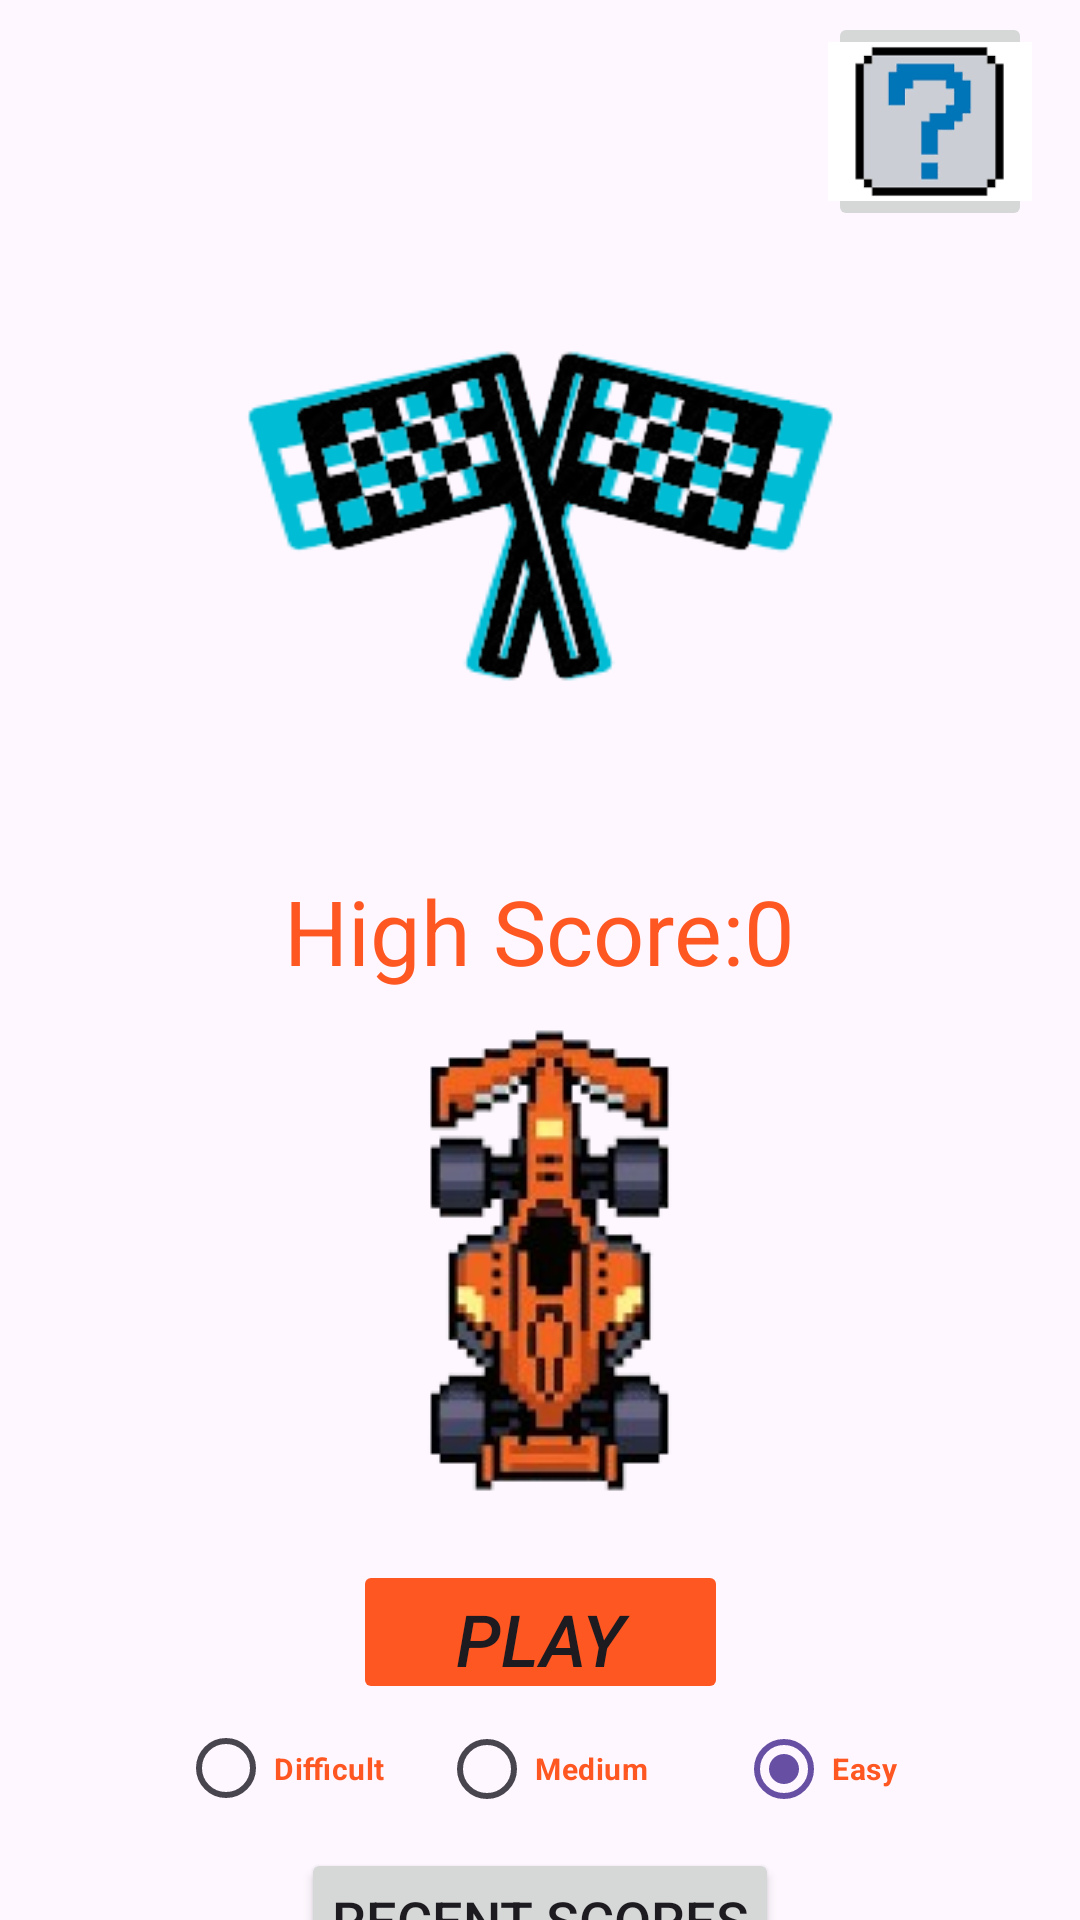

Android layout source for this screen:
<!-- AndroidManifest.xml: application theme Theme.DodgeRun -->
<!-- res/layout/activity_main.xml -->
<?xml version="1.0" encoding="utf-8"?>
<androidx.constraintlayout.widget.ConstraintLayout xmlns:android="http://schemas.android.com/apk/res/android"
    xmlns:app="http://schemas.android.com/apk/res-auto"
    xmlns:tools="http://schemas.android.com/tools"
    android:id="@+id/main"
    android:layout_width="match_parent"
    android:layout_height="match_parent"
    tools:context=".MainActivity"
    android:background="@drawable/road">

    <ImageButton
        android:id="@+id/imageButton"
        android:layout_width="89dp"
        android:layout_height="71dp"
        android:layout_marginStart="16dp"
        android:layout_marginTop="4dp"
        android:background="@android:color/transparent"
        android:scaleType="centerCrop"
        app:layout_constraintEnd_toStartOf="@+id/imageButton3"
        app:layout_constraintHorizontal_bias="0.0"
        app:layout_constraintStart_toStartOf="parent"
        app:layout_constraintTop_toTopOf="parent"
        app:srcCompat="@drawable/setting"
        app:tint="#FF5722" />

    <ImageButton
        android:id="@+id/imageButton3"
        android:layout_width="68dp"
        android:layout_height="73dp"
        android:layout_marginTop="4dp"
        android:layout_marginEnd="16dp"
        android:scaleType="centerCrop"
        app:layout_constraintEnd_toEndOf="parent"
        app:layout_constraintTop_toTopOf="parent"
        app:srcCompat="@drawable/question" />

    <ImageView
        android:id="@+id/imageView4"
        android:layout_width="240dp"
        android:layout_height="200dp"
        android:layout_marginTop="72dp"
        android:background="@drawable/start_tran"
        android:backgroundTint="#00BCD4"
        android:backgroundTintMode="src_in"
        app:layout_constraintEnd_toEndOf="parent"
        app:layout_constraintHorizontal_bias="0.497"
        app:layout_constraintStart_toStartOf="parent"
        app:layout_constraintTop_toTopOf="parent"
        app:srcCompat="@drawable/start_tran" />

    <TextView
        android:id="@+id/tvHighScore"
        android:layout_width="wrap_content"
        android:layout_height="wrap_content"
        android:layout_marginTop="18dp"
        android:text="High Score:0"
        android:textAlignment="viewStart"
        android:textColor="#FF5722"
        android:textFontWeight="@integer/material_motion_duration_medium_2"
        android:textSize="30sp"
        android:textStyle="bold"
        app:layout_constraintBottom_toTopOf="@+id/imgBtnChooseCar"
        app:layout_constraintEnd_toEndOf="parent"
        app:layout_constraintStart_toStartOf="parent"
        app:layout_constraintTop_toBottomOf="@+id/imageView4"
        app:layout_constraintVertical_bias="0.0" />

    <ImageButton
        android:id="@+id/imgBtnChooseCar"
        android:layout_width="wrap_content"
        android:layout_height="200dp"
        android:layout_marginTop="48dp"
        android:background="@android:color/transparent"
        app:layout_constraintEnd_toEndOf="parent"
        app:layout_constraintStart_toStartOf="parent"
        app:layout_constraintTop_toBottomOf="@+id/imageView4"
        app:srcCompat="@drawable/f1_gold_tran" />

    <Button
        android:id="@+id/btnPlay"
        android:layout_width="125dp"
        android:layout_height="48dp"
        android:backgroundTint="#FF5722"
        android:elevation="0dp"
        android:stateListAnimator="@null"
        android:text="Play"
        android:textAlignment="center"
        android:textSize="24sp"
        android:textStyle="italic"
        android:translationZ="0dp"
        app:cornerRadius="15dp"
        app:layout_constraintEnd_toEndOf="parent"
        app:layout_constraintStart_toStartOf="parent"
        app:layout_constraintTop_toBottomOf="@+id/imgBtnChooseCar" />

    <RadioGroup
        android:id="@+id/rdoGroup"
        android:layout_width="242dp"
        android:layout_height="51dp"
        android:layout_marginBottom="16dp"
        android:orientation="horizontal"
        app:layout_constraintBottom_toBottomOf="parent"
        app:layout_constraintEnd_toEndOf="parent"
        app:layout_constraintHorizontal_bias="0.502"
        app:layout_constraintStart_toStartOf="parent">

        <RadioButton
            android:id="@+id/rdoDiff"
            android:layout_width="87dp"
            android:layout_height="33dp"
            android:layout_marginBottom="16dp"
            android:lineSpacingExtra="8sp"
            android:text="Difficult"
            android:textColor="#FF5722"
            android:textSize="10sp"
            android:textStyle="bold"
            app:layout_constraintBottom_toBottomOf="parent" />

        <RadioButton
            android:id="@+id/rdoMedi"
            android:layout_width="99dp"
            android:layout_height="32dp"
            android:layout_marginBottom="16dp"
            android:lineSpacingExtra="8sp"
            android:text="Medium"
            android:textColor="#FF5722"
            android:textSize="10sp"
            android:textStyle="bold"
            app:layout_constraintBottom_toBottomOf="parent" />

        <RadioButton
            android:id="@+id/rdoEasy"
            android:layout_width="103dp"
            android:layout_height="32dp"
            android:layout_marginBottom="16dp"
            android:buttonTint="#FF5722"
            android:checked="true"
            android:lineSpacingExtra="8sp"
            android:text="Easy"
            android:textColor="#FF5722"
            android:textSize="10sp"
            android:textStyle="bold"
            app:layout_constraintBottom_toBottomOf="parent" />
    </RadioGroup>

    <TextView
        android:id="@+id/textView2"
        android:layout_width="wrap_content"
        android:layout_height="wrap_content"
        android:layout_marginBottom="11dp"
        android:labelFor="@+id/rdoGroup"
        android:text="Choose the level you want to break"
        android:textColor="@color/white"
        android:textSize="14sp"
        app:layout_constraintBottom_toTopOf="@+id/rdoGroup"
        app:layout_constraintEnd_toEndOf="parent"
        app:layout_constraintStart_toStartOf="parent"
        app:layout_constraintTop_toBottomOf="@+id/btnPlay" />

    <Button
        android:id="@+id/btnRecentScores"
        android:layout_width="wrap_content"
        android:layout_height="wrap_content"
        android:text="Recent Scores"
        android:padding="10dp"
        android:textSize="18sp"
        android:layout_marginTop="48dp"
        app:layout_constraintTop_toBottomOf="@id/btnPlay"
        app:layout_constraintStart_toStartOf="parent"
        app:layout_constraintEnd_toEndOf="parent"/>


</androidx.constraintlayout.widget.ConstraintLayout>
<!-- resources referenced by this layout -->
<resources>
  <color name="white">#FFFFFFFF</color>
  <!-- drawable f1_gold_tran: png bitmap (drawable, 31988 bytes) -->
  <!-- drawable question: png bitmap (drawable, 2138 bytes) -->
  <!-- drawable start_tran: png bitmap (drawable, 23982 bytes) -->
  <style name="Theme.DodgeRun" parent="Base.Theme.DodgeRun" />
  <style name="Base.Theme.DodgeRun" parent="Theme.Material3.DayNight.NoActionBar">
          
          
      </style>
</resources>
